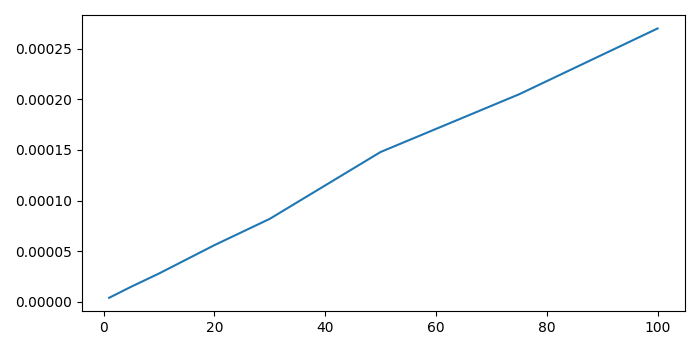

Values plotted in this chart, from the file beside it:
num_of_runs, prefix_length, limit, average_sec, max_secs, min_secs
1000, 0, 1, 0.000004, 0.000053, 0.000004
1000, 0, 5, 0.000015, 0.000031, 0.000014
1000, 0, 10, 0.000028, 0.000131, 0.000025
1000, 0, 20, 0.000056, 0.000146, 0.000052
1000, 0, 30, 0.000082, 0.000203, 0.000075
1000, 0, 50, 0.000148, 0.000608, 0.000135
1000, 0, 75, 0.000205, 0.000308, 0.000190
1000, 0, 100, 0.000270, 0.000444, 0.000249
